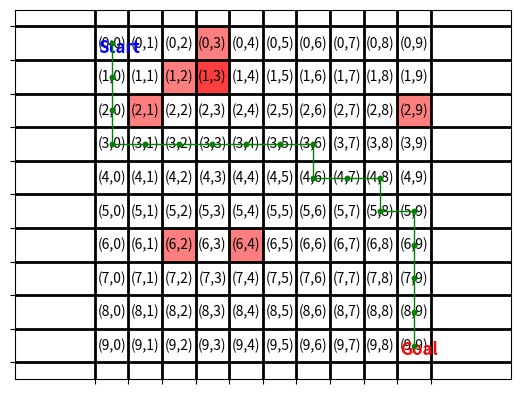

Here is the Python script that generated this plot:
import numpy as np
import random
import matplotlib.pyplot as plt

# 그리드 크기
grid_size_x = 10
grid_size_y = 10

# Q-테이블 초기화
Q = np.zeros((grid_size_x, grid_size_y, 4))  # 각 상태에서 4가지 행동 (상, 하, 좌, 우)
# 파라미터 설정
# 학습률 : 새로운 정보를 얼마나 빠르게 받아들일지 결정.
# 0 ~ 1 : 학습 x ~ 완전히 새로운 정보
alpha = 0.5
# 할인율 : 미래 보상에 대한 현재 가치 결정
# 0 ~ 1 : 즉각적인 보상만 고려 ~ 미래의 보상을 중요하게 여김 
gamma = 0.9  
# 탐험 확률 : 완전히 새로운 행동을 할 확률.
epsilon = 0.7
episodes = 1000  # 학습 에피소드 수

start_point = (0, 0)
goal_point = (grid_size_x-1,grid_size_y-1)
# must_pass = [(1, 2),(4,5),(6,2),(8,7)] 
# must_avoid = [(0, 1),(3,5),(6,1),(7,6)]
# must_pass=[]
must_avoid=[]
for i in range(8):
    # must_pass.append((random.randint(0,9),random.randint(0,9)))
    must_avoid.append((random.randint(0,9),random.randint(0,9)))
    if i>1:
        for j in range(i):
            if(must_avoid[j]==must_avoid[i]):
                i-=1
    print(must_avoid)

# 보상 테이블 초기화
R = np.full((grid_size_x, grid_size_y), -50)
# np.full = 지정된 크기의 배열을 생성하고 모든 요소를 특정 값으로 채우는 함수. -1.
# -1로 채우는 이유는 목표에 도달하기 위해 불필요한 행동을 줄이기 위해.
R[goal_point] = 20000  # 도착점 보상
# for i in range(len(must_pass)):
#     R[must_pass[i]] = 3000  # 반드시 지나야 할 점 보상
for j in range(len(must_avoid)):
    R[must_avoid[j]] = -20000  # 가지 말아야 할 점 페널티


# 가능한 행동 정의
actions = ["up", "down", "left", "right"]

# 상태 전환 함수 정의
# state i, j = 현재 위치 좌표 i, j 값
# max, min으로 범위를 지정해줌으로써 최댓값, 최솟값에 유의
def next_state(state, action):
    i, j = state
    if action == "up":
        i = max(i - 1, 0)
    elif action == "down":
        i = min(i + 1, grid_size_x - 1)
    elif action == "left":
        j = max(j - 1, 0)
    elif action == "right":
        j = min(j + 1, grid_size_y - 1)
    return i, j

# Q-Learning 알고리즘
for episode in range(episodes):
    state = start_point  # 시작점
    while state != (goal_point):
        # 탐욕적 정책을 활용한 탐험과 활용 사이의 균형 조절.
        if np.random.rand() < epsilon:
            # 0 ~ 1 사이로 생성된 난수가 입실론 보다 작으면 탐험을 선택.
            action = np.random.choice(actions)  # 탐험
        else:
            action = actions[np.argmax(Q[state[0], state[1]])]  # 활용
            # Q[state[0],state[1]] = 현재 state=(state[0], state[1]) 값에 대한 모든 행동들의 Q 값
            # np.argmax = 그 중 최고값을 구하는 함수.
            # ex) Q[state[0],state[1]]의 모든 결과는 아래와 같다.
            # Q = [
            # [[-1, 0, -1, -1], [-1, -1, -1, 1], [-1, -1, 0, -1]],
            # [[0, -1, 1, -1], [-1, 1, -1, -1], [1, -1, -1, -1]],
            # [[-1, 1, -1, 0], [-1, -1, 0, -1], [0, -1, -1, 1]]]
            # 만약 (0,1)이면 [-1,-1,-1,1] 이므로 최대 값의 액션은 right
        
        next_state_ = next_state(state, action) # 결과값 i, j
        reward = R[next_state_] # 보상 저장
        
        # Q-테이블 업데이트(오차를 계산함으로써 정확한 계산을 하기 위함)
        Q[state[0], state[1], actions.index(action)] += alpha * (
            reward + gamma * np.max(Q[next_state_[0], next_state_[1]]) - Q[state[0], state[1], actions.index(action)])

        state = next_state_
        print(f"Episode: {episode}, State: {state}, Action: {action}, Reward: {reward}")
        # if state == start_point:
        #     break
print(Q)
# 최적 경로 찾기
state = (0, 0)
visited_states = set()
visited_states.add(state)
optimal_path = [state]
while state != goal_point:
    sorted_actions = np.argsort(Q[state[0], state[1]])[::-1] 
    for action_index in sorted_actions:
        action = actions[action_index]
        next_s = next_state(state, action)
        if next_s not in visited_states:
            state = next_s
            optimal_path.append(state)
            visited_states.add(state)
            print(f"State: {state}, Action: {action}")
            break
    else:
        break

# 그리드 생성
fig, ax = plt.subplots()

# 그리드 라인 그리기
for x in range(grid_size_x + 1):
    ax.axhline(x, lw=2, color='k', zorder=5)
for y in range(grid_size_y + 1):
    ax.axvline(y, lw=2, color='k', zorder=5)

# 그리드 셀 사이즈 조정
ax.set_xticks(np.arange(grid_size_x + 1))
ax.set_yticks(np.arange(grid_size_y + 1))
ax.set_xticklabels([])
ax.set_yticklabels([])
ax.grid(True)

# 꼭 지나야 할 점과 가지 말아야 할 점 표시
# for i in range(len(must_pass)):
#     ax.add_patch(plt.Rectangle((must_pass[i][1], must_pass[i][0]), 1, 1, color='blue', alpha=0.5))
for j in range(len(must_avoid)):
    ax.add_patch(plt.Rectangle((must_avoid[j][1], must_avoid[j][0]), 1, 1, color='red', alpha=0.5))

# 각 셀에 좌표 표시
for x in range(grid_size_x):
    for y in range(grid_size_y):
        ax.text(y + 0.5, x + 0.5, f'({x},{y})', ha='center', va='center')

# 시작점과 도착점 표시
ax.text(start_point[1] + 0.1, start_point[0] + 1 - 0.1, 'Start', ha='left', va='bottom', fontweight='bold', fontsize=12, color='blue', zorder=10)
ax.text(goal_point[1] + 0.1, goal_point[0] + 1 - 0.1, 'Goal', ha='left', va='bottom', fontweight='bold', fontsize=12, color='red', zorder=10)

# 최적 경로 그리기
for i in range(len(optimal_path) - 1):
    start = optimal_path[i]
    end = optimal_path[i + 1]
    ax.plot([start[1] + 0.5, end[1] + 0.5], [start[0] + 0.5, end[0] + 0.5], 'o-', color='green', lw=1, markersize=3, zorder=10)

plt.gca().invert_yaxis()  # y축 방향 반전
plt.axis('equal')  # x, y 축의 비율을 같게 설정
plt.show()